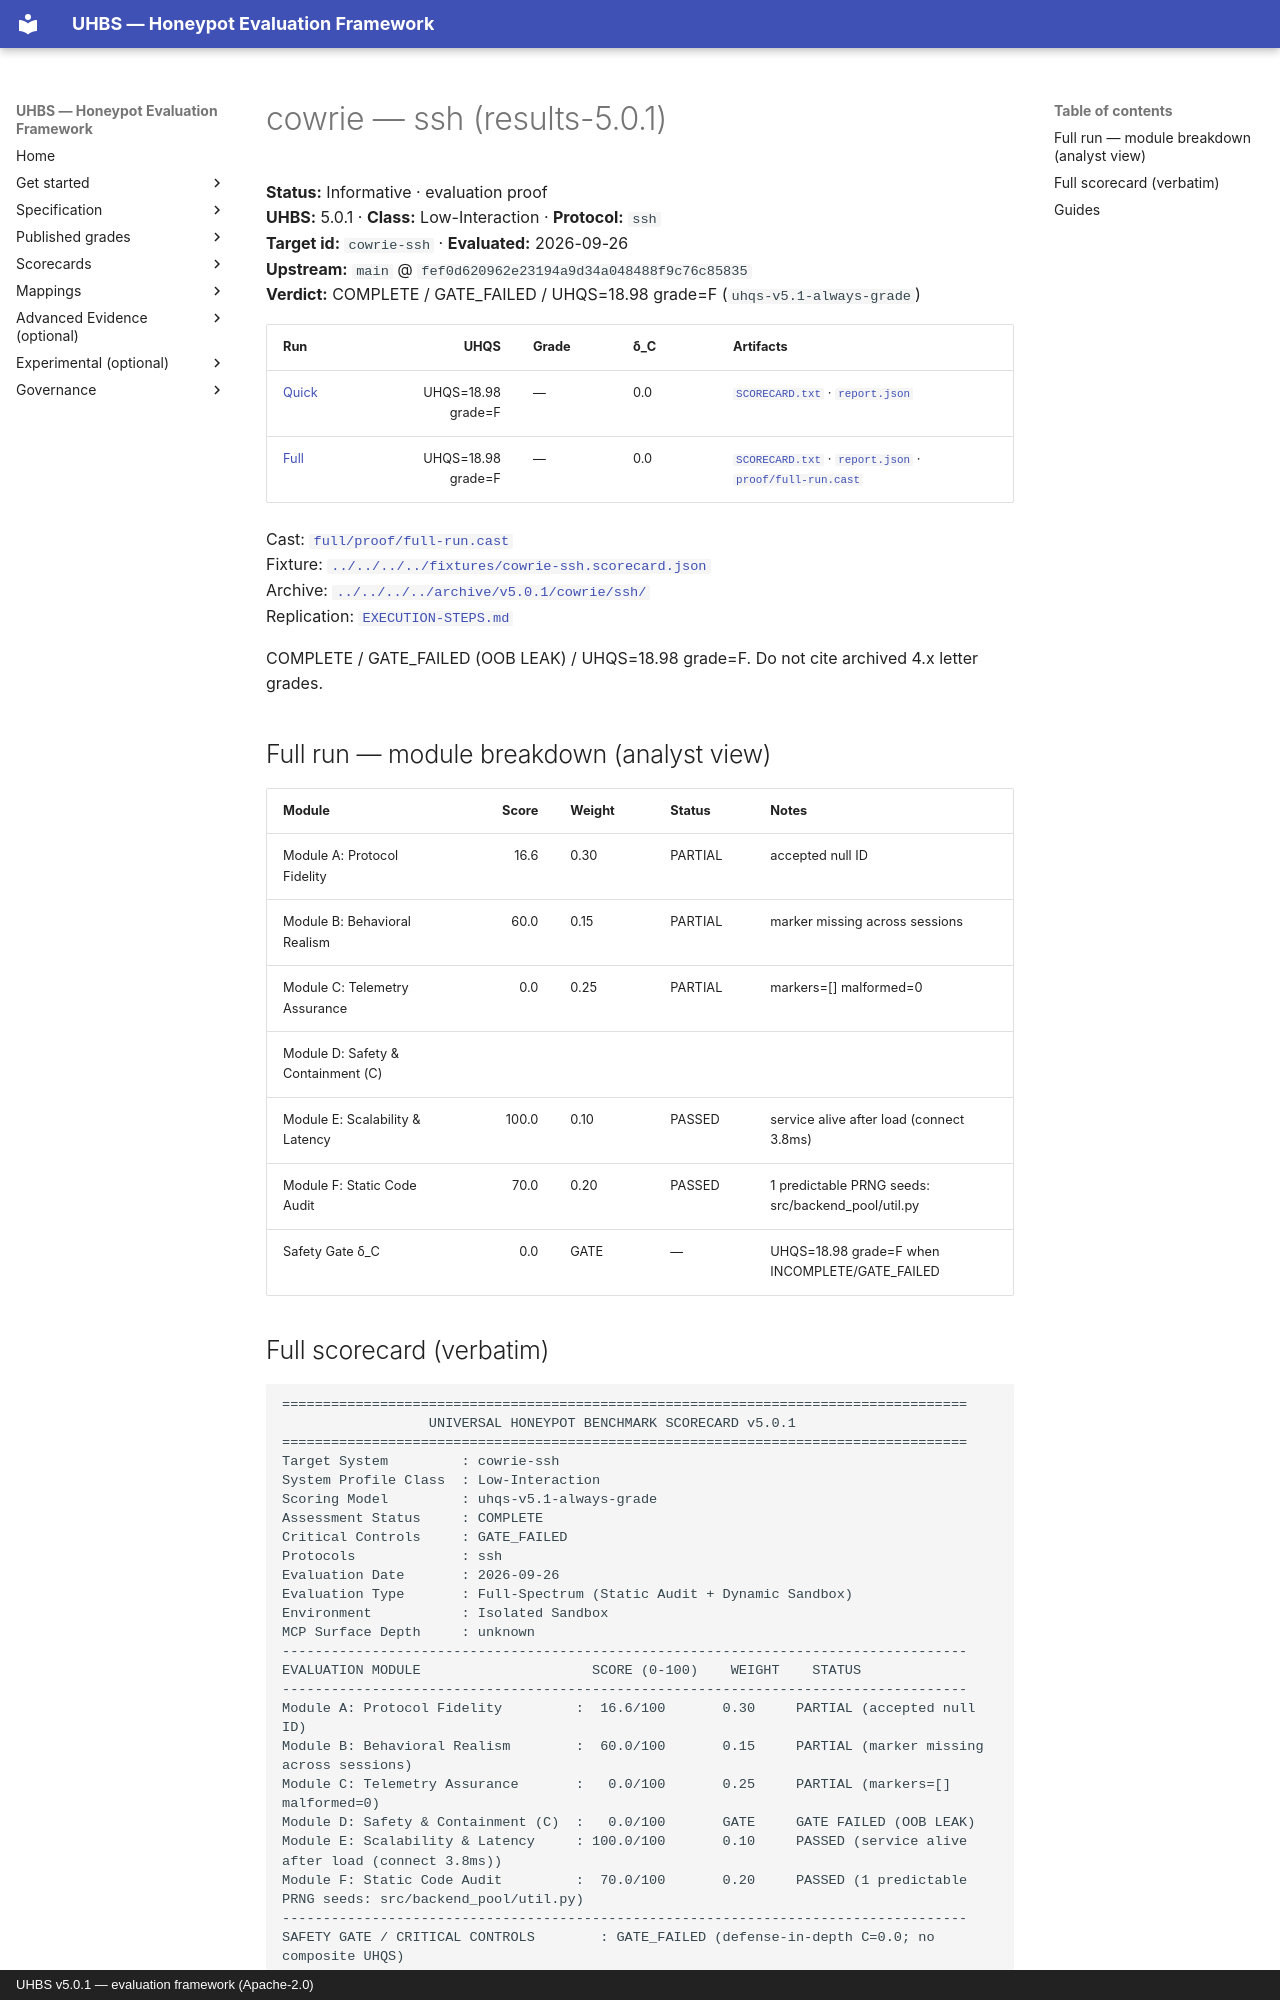

repository: uhbs/uhbs-standard · page: conformance/latest/results-5.0.0/cowrie/ssh/index.html · generator: mkdocs · copyright: UHBS v5.0.1 — evaluation framework (Apache-2.0)

# cowrie — ssh (results-5.0.1)

**Status:** Informative · evaluation proof  
**UHBS:** 5.0.1 · **Class:** Low-Interaction · **Protocol:** `ssh`  
**Target id:** `cowrie-ssh` · **Evaluated:** 2026-09-26  
**Upstream:** `main` @ `fef0d620962e23194a9d34a048488f9c76c85835`  
**Verdict:** COMPLETE / GATE_FAILED / UHQS=18.98 grade=F (`uhqs-v5.1-always-grade`)

| Run | UHQS | Grade | δ_C | Artifacts |
| --- | ---: | --- | --- | --- |
| [Quick](quick/README.md) | UHQS=18.98 grade=F | — | 0.0 | [`SCORECARD.txt`](quick/SCORECARD.txt) · [`report.json`](quick/report.json) |
| [Full](full/README.md) | UHQS=18.98 grade=F | — | 0.0 | [`SCORECARD.txt`](full/SCORECARD.txt) · [`report.json`](full/report.json) · [`proof/full-run.cast`](full/proof/full-run.cast) |

Cast: [`full/proof/full-run.cast`](full/proof/full-run.cast)  
Fixture: [`../../../../fixtures/cowrie-ssh.scorecard.json`](../../../../fixtures/cowrie-ssh.scorecard.json)  
Archive: [`../../../../archive/v5.0.1/cowrie/ssh/`](../../../../archive/v5.0.1/cowrie/ssh/)  
Replication: [`EXECUTION-STEPS.md`](EXECUTION-STEPS.md)

COMPLETE / GATE_FAILED (OOB LEAK) / UHQS=18.98 grade=F. Do not cite archived 4.x letter grades.

## Full run — module breakdown (analyst view)

| Module | Score | Weight | Status | Notes |
| --- | ---: | --- | --- | --- |
| Module A: Protocol Fidelity | 16.6 | 0.30 | PARTIAL | accepted null ID |
| Module B: Behavioral Realism | 60.0 | 0.15 | PARTIAL | marker missing across sessions |
| Module C: Telemetry Assurance | 0.0 | 0.25 | PARTIAL | markers=[] malformed=0 |
| Module D: Safety & Containment (C) |  |  |  |  |
| Module E: Scalability & Latency | 100.0 | 0.10 | PASSED | service alive after load (connect 3.8ms) |
| Module F: Static Code Audit | 70.0 | 0.20 | PASSED | 1 predictable PRNG seeds: src/backend_pool/util.py |
| Safety Gate δ_C | 0.0 | GATE | — | UHQS=18.98 grade=F when INCOMPLETE/GATE_FAILED |
